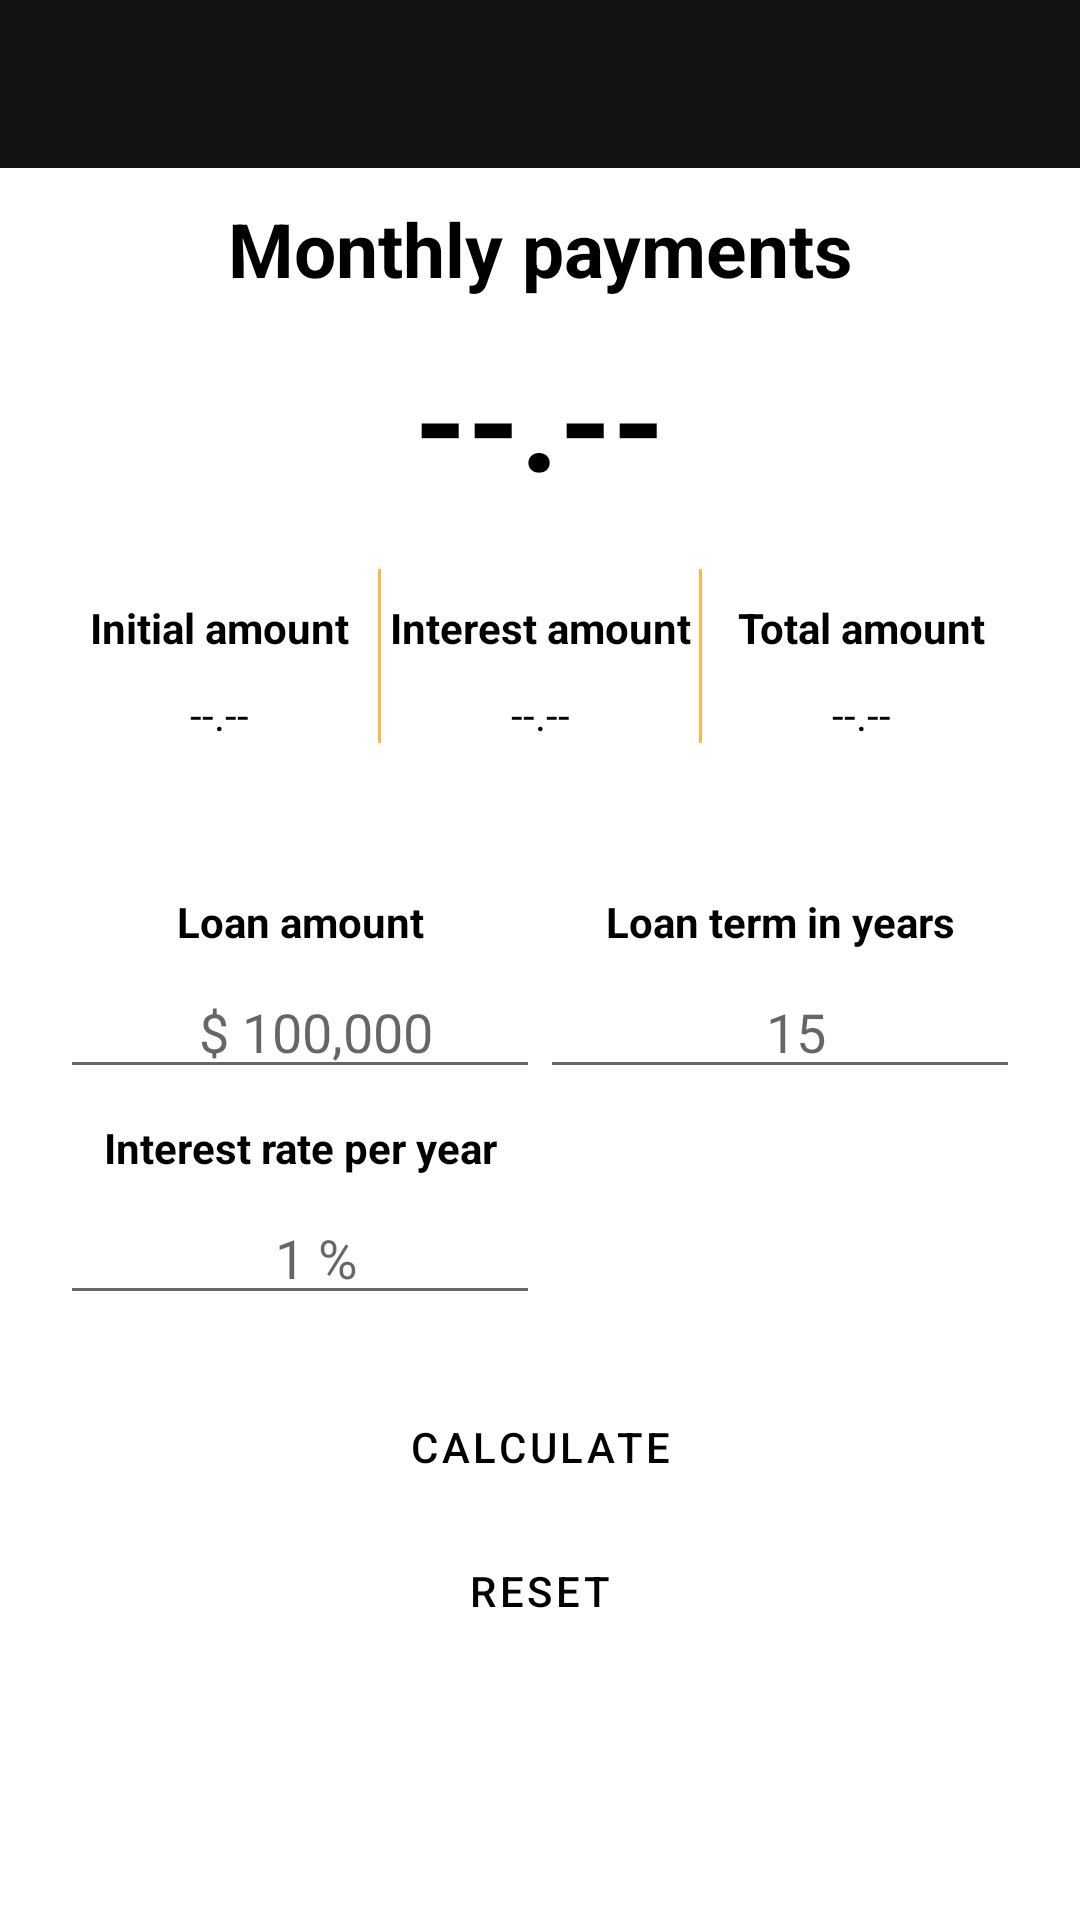

Layout XML and referenced resources for this Android screen:
<!-- AndroidManifest.xml: activity theme AppTheme.NoActionBar -->
<!-- res/layout/activity_calculator.xml -->
<?xml version="1.0" encoding="utf-8"?>
<LinearLayout
    xmlns:app="http://schemas.android.com/apk/res-auto"
    xmlns:android="http://schemas.android.com/apk/res/android"
    android:layout_width="match_parent"
    android:layout_height="match_parent"
    android:orientation="vertical">

    <include
        android:id="@+id/toolbarLayout"
        layout="@layout/toolbar" />

    <ScrollView
        android:layout_width="match_parent"
        android:layout_height="wrap_content"
        android:paddingBottom="16dp">

        <LinearLayout
            android:layout_width="match_parent"
            android:layout_height="wrap_content"
            android:orientation="vertical">

            <TextView
                android:id="@+id/tv_location_header"
                android:layout_width="match_parent"
                android:layout_height="wrap_content"
                android:textSize="25sp"
                android:drawablePadding="15dp"
                android:layout_marginTop="10dp"
                android:textStyle="bold"
                android:textColor="#000000"
                android:text="Monthly payments"
                android:textAlignment="center"
                app:layout_constraintTop_toBottomOf="@+id/information"/>

            <TextView
                android:id="@+id/tv_monthly_payment"
                android:layout_width="wrap_content"
                android:layout_height="wrap_content"
                android:textSize="45sp"
                android:layout_gravity="center"
                android:layout_marginTop="10dp"
                android:textStyle="bold"
                android:textColor="#000000"
                android:text="--.--"
                android:textAlignment="center"
                android:drawableStart="@drawable/ic_price"
                app:layout_constraintTop_toBottomOf="@+id/information"/>

        <LinearLayout
            android:id="@+id/result"
            android:layout_width="match_parent"
            android:layout_height="wrap_content"
            android:orientation="horizontal"
            android:layout_margin="20dp">

            <LinearLayout
                android:layout_width="0dp"
                android:layout_height="wrap_content"
                android:orientation="vertical"
                android:layout_weight="1">

                <TextView
                    android:id="@+id/tv_total_principal_paid_title"
                    android:layout_width="match_parent"
                    android:layout_height="wrap_content"
                    android:drawablePadding="15dp"
                    android:layout_marginTop="10dp"
                    android:textStyle="bold"
                    android:textColor="#000000"
                    android:textAlignment="center"
                    android:text="Initial amount"/>

                <TextView
                    android:id="@+id/tv_total_principal_paid"
                    android:layout_width="match_parent"
                    android:layout_height="wrap_content"
                    android:drawablePadding="15dp"
                    android:layout_marginTop="10dp"
                    android:textColor="#000000"
                    android:textAlignment="center"
                    android:text="--.--"/>

            </LinearLayout>

            <View
                android:layout_width="1dp"
                android:layout_height="match_parent"
                style="@style/CustomView"/>

            <LinearLayout
                android:layout_width="0dp"
                android:layout_height="wrap_content"
                android:orientation="vertical"
                android:layout_weight="1">
            <TextView
                android:id="@+id/tv_total_interest_paid_title"
                android:layout_width="match_parent"
                android:layout_height="wrap_content"
                android:drawablePadding="15dp"
                android:layout_marginTop="10dp"
                android:textStyle="bold"
                android:textColor="#000000"
                android:textAlignment="center"
                android:text="Interest amount"/>

            <TextView
                android:id="@+id/tv_total_interest_paid"
                android:layout_width="match_parent"
                android:layout_height="wrap_content"
                android:drawablePadding="15dp"
                android:layout_marginTop="10dp"
                android:textColor="#000000"
                android:textAlignment="center"
                android:text="--.--"/>
            </LinearLayout>

            <View
                android:layout_width="1dp"
                android:layout_height="match_parent"
                style="@style/CustomView"/>

            <LinearLayout
                android:layout_width="0dp"
                android:layout_height="wrap_content"
                android:orientation="vertical"
                android:layout_weight="1">

            <TextView
                android:id="@+id/tv_total_paid_title"
                android:layout_width="match_parent"
                android:layout_height="wrap_content"
                android:drawablePadding="15dp"
                android:layout_marginTop="10dp"
                android:textStyle="bold"
                android:textColor="#000000"
                android:textAlignment="center"
                android:text="Total amount"/>

            <TextView
                android:id="@+id/tv_total_paid"
                android:layout_width="match_parent"
                android:layout_height="wrap_content"
                android:drawablePadding="15dp"
                android:layout_marginTop="10dp"
                android:textColor="#000000"
                android:textAlignment="center"
                android:text="--.--"/>
            </LinearLayout>

        </LinearLayout>


    <LinearLayout
                android:id="@+id/information"
                android:layout_width="match_parent"
                android:layout_height="wrap_content"
                android:layout_margin="20dp"
                app:layout_constraintTop_toBottomOf="@+id/tv_simulator_title"
                android:orientation="horizontal">

                <LinearLayout
                    android:layout_width="match_parent"
                    android:layout_height="wrap_content"
                    android:orientation="vertical"
                    android:layout_weight="1">

                    <TextView
                        android:id="@+id/tv_loan_amount_header"
                        android:layout_width="match_parent"
                        android:layout_height="wrap_content"
                        android:drawablePadding="15dp"
                        android:layout_marginTop="10dp"
                        android:textStyle="bold"
                        android:textColor="#000000"
                        android:textAlignment="center"
                        android:text="Loan amount"/>

                    <EditText
                        android:id="@+id/et_loan_amount"
                        android:layout_width="match_parent"
                        android:layout_height="wrap_content"
                        android:layout_marginTop="5dp"
                        android:textAlignment="center"
                        android:textColor="#000000"
                        android:imeOptions="actionNext"
                        android:inputType="text"
                        android:hint="$ 100,000"
                        android:paddingStart="15dp"/>

                    <TextView
                        android:id="@+id/tv_interest_header"
                        android:layout_width="match_parent"
                        android:layout_height="wrap_content"
                        android:drawablePadding="15dp"
                        android:layout_marginTop="10dp"
                        android:textAlignment="center"
                        android:textStyle="bold"
                        android:textColor="#000000"
                        android:text="Interest rate per year" />

                    <EditText
                        android:id="@+id/et_interest"
                        android:layout_width="match_parent"
                        android:layout_height="wrap_content"
                        android:layout_marginTop="5dp"
                        android:textAlignment="center"
                        android:textColor="#000000"
                        android:imeOptions="actionNext"
                        android:inputType="number|numberDecimal|numberSigned"
                        android:hint="1 %"
                        android:paddingStart="15dp"/>

                </LinearLayout>

                <LinearLayout
                    android:layout_width="match_parent"
                    android:layout_height="wrap_content"
                    android:orientation="vertical"
                    android:layout_weight="1">

                    <TextView
                        android:id="@+id/tv_loan_year_header"
                        android:layout_width="match_parent"
                        android:layout_height="wrap_content"
                        android:drawablePadding="15dp"
                        android:layout_marginTop="10dp"
                        android:textAlignment="center"
                        android:textStyle="bold"
                        android:textColor="#000000"
                        android:text="Loan term in years" />

                    <EditText
                        android:id="@+id/et_loan_year"
                        android:layout_width="match_parent"
                        android:layout_height="wrap_content"
                        android:layout_marginTop="5dp"
                        android:textAlignment="center"
                        android:textColor="#000000"
                        android:imeOptions="actionNext"
                        android:inputType="number"
                        android:hint="15"
                        android:paddingStart="15dp"/>

                </LinearLayout>
            </LinearLayout>

            <Button
                android:id="@+id/calculate_button"
                android:layout_width="match_parent"
                android:layout_height="wrap_content"
                android:layout_marginStart="20dp"
                android:layout_marginEnd="20dp"
                style="@style/ButtonLight"
                android:text="Calculate"/>

            <Button
                android:id="@+id/reset_button"
                android:layout_width="match_parent"
                android:layout_height="wrap_content"
                android:layout_marginStart="20dp"
                android:layout_marginEnd="20dp"
                style="@style/ButtonLight"
                android:text="Reset"/>

        </LinearLayout>

    </ScrollView>
</LinearLayout>
<!-- res/layout/toolbar.xml (included above) -->
<?xml version="1.0" encoding="utf-8"?>
<com.google.android.material.appbar.AppBarLayout
    xmlns:android="http://schemas.android.com/apk/res/android"
    xmlns:app="http://schemas.android.com/apk/res-auto"
    app:elevation="0dp"
    android:background="@color/colorBackground"
    android:layout_width="match_parent"
    android:layout_height="wrap_content"
    android:theme="@style/AppTheme.AppBarOverlay">

    <androidx.appcompat.widget.Toolbar
        android:id="@+id/toolbar"
        android:layout_width="match_parent"
        android:layout_height="?android:actionBarSize"
        app:layout_scrollFlags="scroll|enterAlways"
        android:minHeight="?android:actionBarSize"
        app:popupTheme="@style/AppTheme.PopupOverlay" />


</com.google.android.material.appbar.AppBarLayout>
<!-- resources referenced by this layout -->
<resources>
  <color name="colorBackground">#121212</color>
  <style name="AppTheme.AppBarOverlay" parent="ThemeOverlay.AppCompat.Dark.ActionBar" />
  <style name="AppTheme.PopupOverlay" parent="ThemeOverlay.AppCompat.Light" />
  <style name="ButtonLight" parent="Widget.MaterialComponents.Button">
          <item name="backgroundTint">@color/colorAccent</item>
          <item name="android:textColor">?attr/colorOnSurface</item>
          <item name="cornerRadius">15dp</item>
      </style>
  <style name="CustomView">
          <item name="android:background">@color/colorAccent</item>
      </style>
  <style name="AppTheme.NoActionBar">
          <item name="windowActionBar">false</item>
          <item name="windowNoTitle">true</item>
          <item name="android:windowFullscreen">true</item>
      </style>
  <color name="colorAccent">#FFB74D</color>
</resources>
